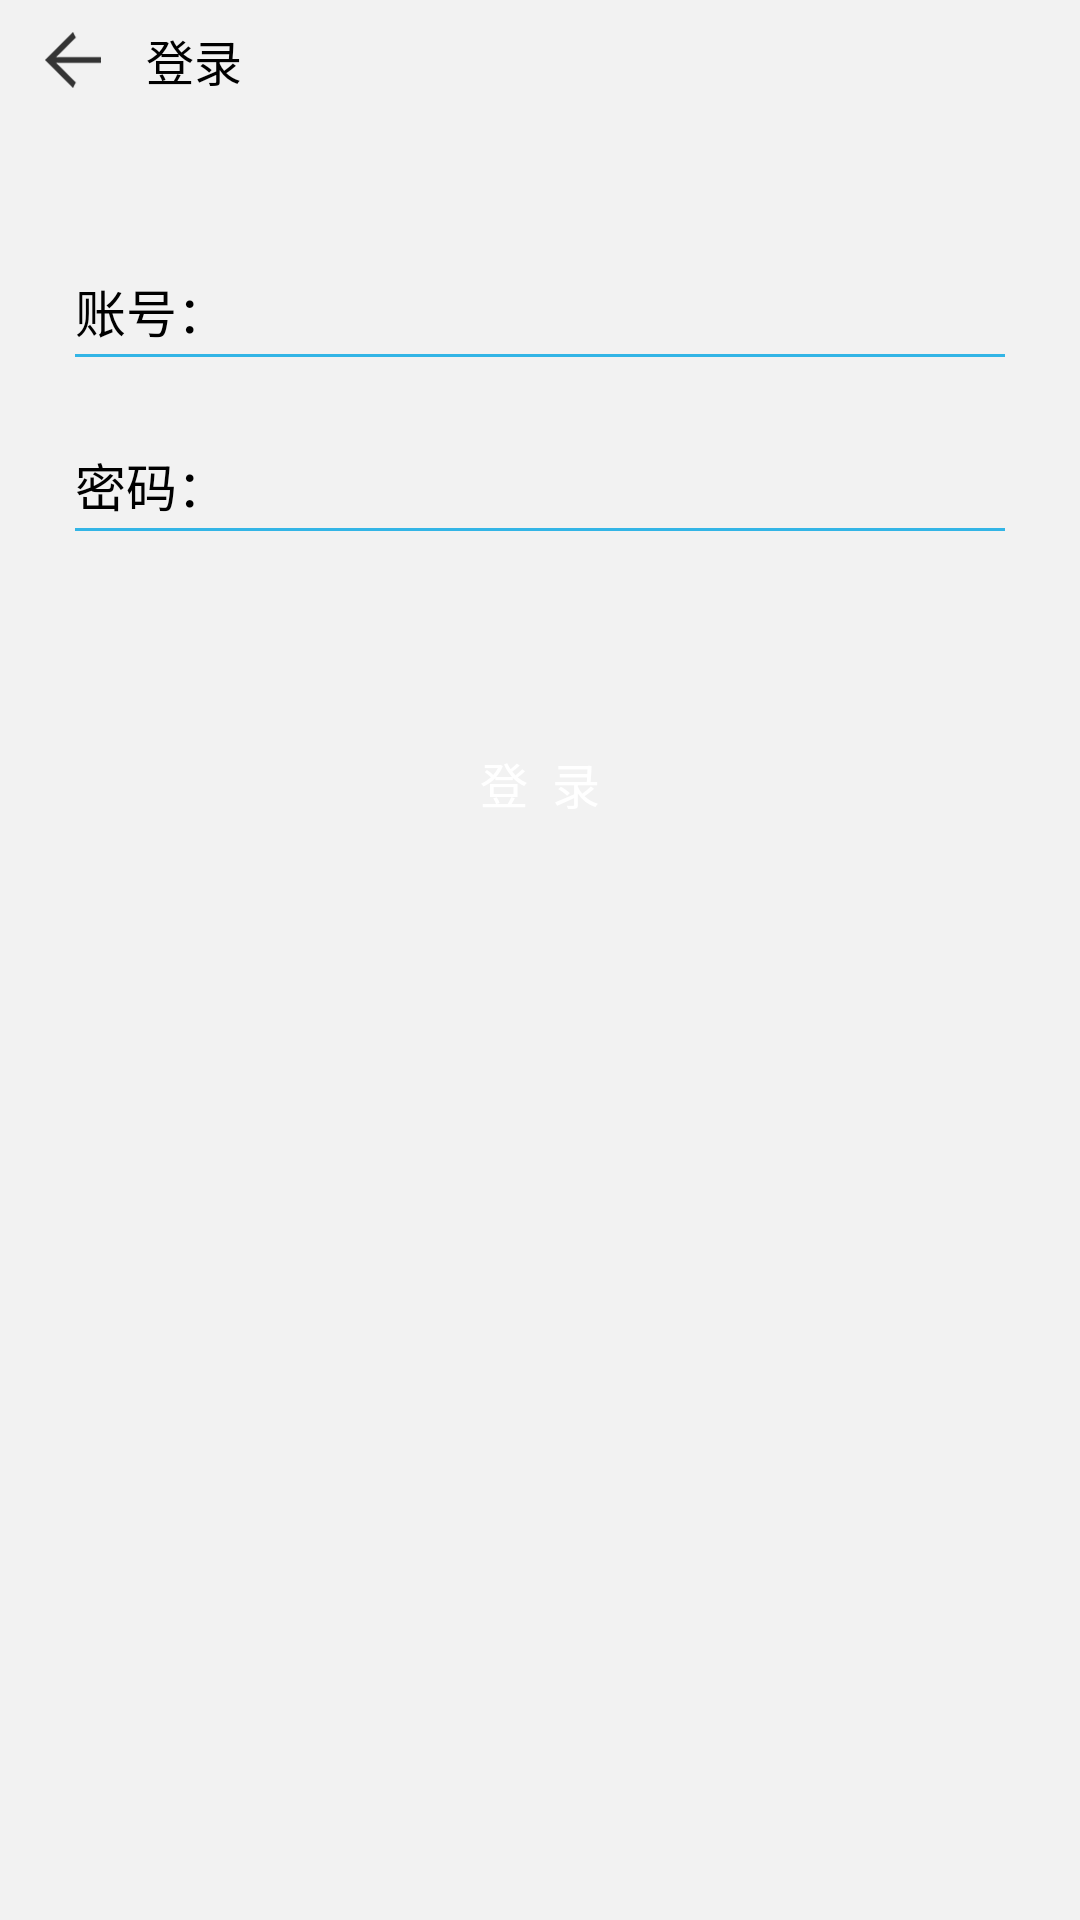

Reconstruct the res/layout file that produces this screen, plus the resources it refers to.
<!-- AndroidManifest.xml: application theme BaseAppTheme -->
<!-- res/layout/activity_login.xml -->
<?xml version="1.0" encoding="utf-8"?>
<layout xmlns:android="http://schemas.android.com/apk/res/android">

    <LinearLayout
        android:layout_width="match_parent"
        android:layout_height="match_parent"
        android:background="@color/gray"
        android:orientation="vertical">

        <LinearLayout
            android:layout_width="match_parent"
            android:layout_height="40dp"
            android:gravity="center_vertical">

            <ImageView
                android:id="@+id/iv_back"
                android:layout_width="wrap_content"
                android:layout_height="match_parent"
                android:layout_marginLeft="5dp"
                android:paddingLeft="10dp"
                android:paddingRight="10dp"
                android:src="@drawable/icon_back"
                android:clickable="true"
                android:background="@drawable/common_bg"
                />

            <TextView
                android:layout_width="wrap_content"
                android:layout_height="wrap_content"
                android:layout_marginLeft="5dp"
                android:text="登录"
                android:textColor="@color/black"
                android:textSize="16sp" />
        </LinearLayout>

        <View
            android:layout_width="match_parent"
            android:layout_height="1dp"
            android:background="@color/gray_dark" />

        <LinearLayout
            android:layout_width="match_parent"
            android:layout_height="wrap_content"
            android:layout_marginLeft="25dp"
            android:layout_marginRight="25dp"
            android:layout_marginTop="50dp"
            android:orientation="vertical">

            <RelativeLayout
                android:layout_width="match_parent"
                android:layout_height="wrap_content"
                android:layout_marginBottom="2dp"
                android:orientation="horizontal">

                <TextView
                    android:id="@+id/txt_account_number"
                    android:layout_width="wrap_content"
                    android:layout_height="wrap_content"
                    android:layout_centerVertical="true"
                    android:text="账号："
                    android:textColor="@color/black"
                    android:textSize="17sp" />

                <EditText
                    android:id="@+id/et_account_number"
                    android:layout_width="match_parent"
                    android:layout_height="wrap_content"
                    android:layout_alignBottom="@id/txt_account_number"
                    android:layout_toRightOf="@id/txt_account_number"
                    android:ellipsize="end"
                    android:maxLines="1"
                    android:textColor="@color/black"
                    android:textSize="17sp"
                    android:background="@null"
                    />
            </RelativeLayout>

            <View
                android:layout_width="match_parent"
                android:layout_height="1dp"
                android:background="@color/colorPrimaryDark" />
        </LinearLayout>

        <LinearLayout
            android:layout_width="match_parent"
            android:layout_height="wrap_content"
            android:layout_marginLeft="25dp"
            android:layout_marginRight="25dp"
            android:layout_marginTop="30dp"
            android:orientation="vertical">

            <RelativeLayout
                android:layout_width="match_parent"
                android:layout_height="wrap_content"
                android:layout_marginBottom="2dp"
                android:orientation="horizontal">

                <TextView
                    android:id="@+id/txt_password"
                    android:layout_width="wrap_content"
                    android:layout_height="wrap_content"
                    android:layout_centerVertical="true"
                    android:text="密码："
                    android:textColor="@color/black"
                    android:textSize="17sp" />

                <EditText
                    android:id="@+id/et_password"
                    android:layout_width="match_parent"
                    android:layout_height="wrap_content"
                    android:layout_alignBottom="@id/txt_password"
                    android:layout_toRightOf="@id/txt_password"
                    android:ellipsize="end"
                    android:maxLines="1"
                    android:textColor="@color/black"
                    android:textSize="17sp"
                    android:background="@null"/>
            </RelativeLayout>

            <View
                android:layout_width="match_parent"
                android:layout_height="1dp"
                android:background="@color/colorPrimaryDark" />
        </LinearLayout>

        <Button
            android:id="@+id/btn_login"
            android:layout_width="match_parent"
            android:layout_height="wrap_content"
            android:layout_marginLeft="25dp"
            android:layout_marginRight="25dp"
            android:layout_marginTop="60dp"
            android:background="@drawable/corners5dp_solid_blue"
            android:text="登  录"
            android:textColor="@color/white"
            android:textSize="16sp" />


    </LinearLayout>

</layout>
<!-- resources referenced by this layout -->
<resources>
  <color name="black">#000000</color>
  <color name="colorPrimaryDark">#33B5E6</color>
  <color name="gray">#F2F2F2</color>
  <color name="white">#ffffff</color>
  <!-- drawable common_bg (drawable) -->
  <?xml version="1.0" encoding="utf-8"?>
  <selector xmlns:android="http://schemas.android.com/apk/res/android">
  
      <item android:state_pressed="true" android:drawable="@color/gray_dark" />
      <item android:drawable="@color/gray" />
  
  </selector>
  <!-- drawable icon_back: png bitmap (drawable-xxhdpi, 23042 bytes) -->
  <style name="BaseAppTheme" parent="Theme.AppCompat.Light.NoActionBar">
          
          <item name="colorPrimary">@color/colorPrimary</item>
          <item name="colorPrimaryDark">@color/colorPrimaryDark</item>
          <item name="colorAccent">@color/colorAccent</item>
  
          
          
          
          
          
          
      </style>
  <color name="colorPrimary">#F2F2F2</color>
  <color name="colorAccent">#33B5E6</color>
</resources>
